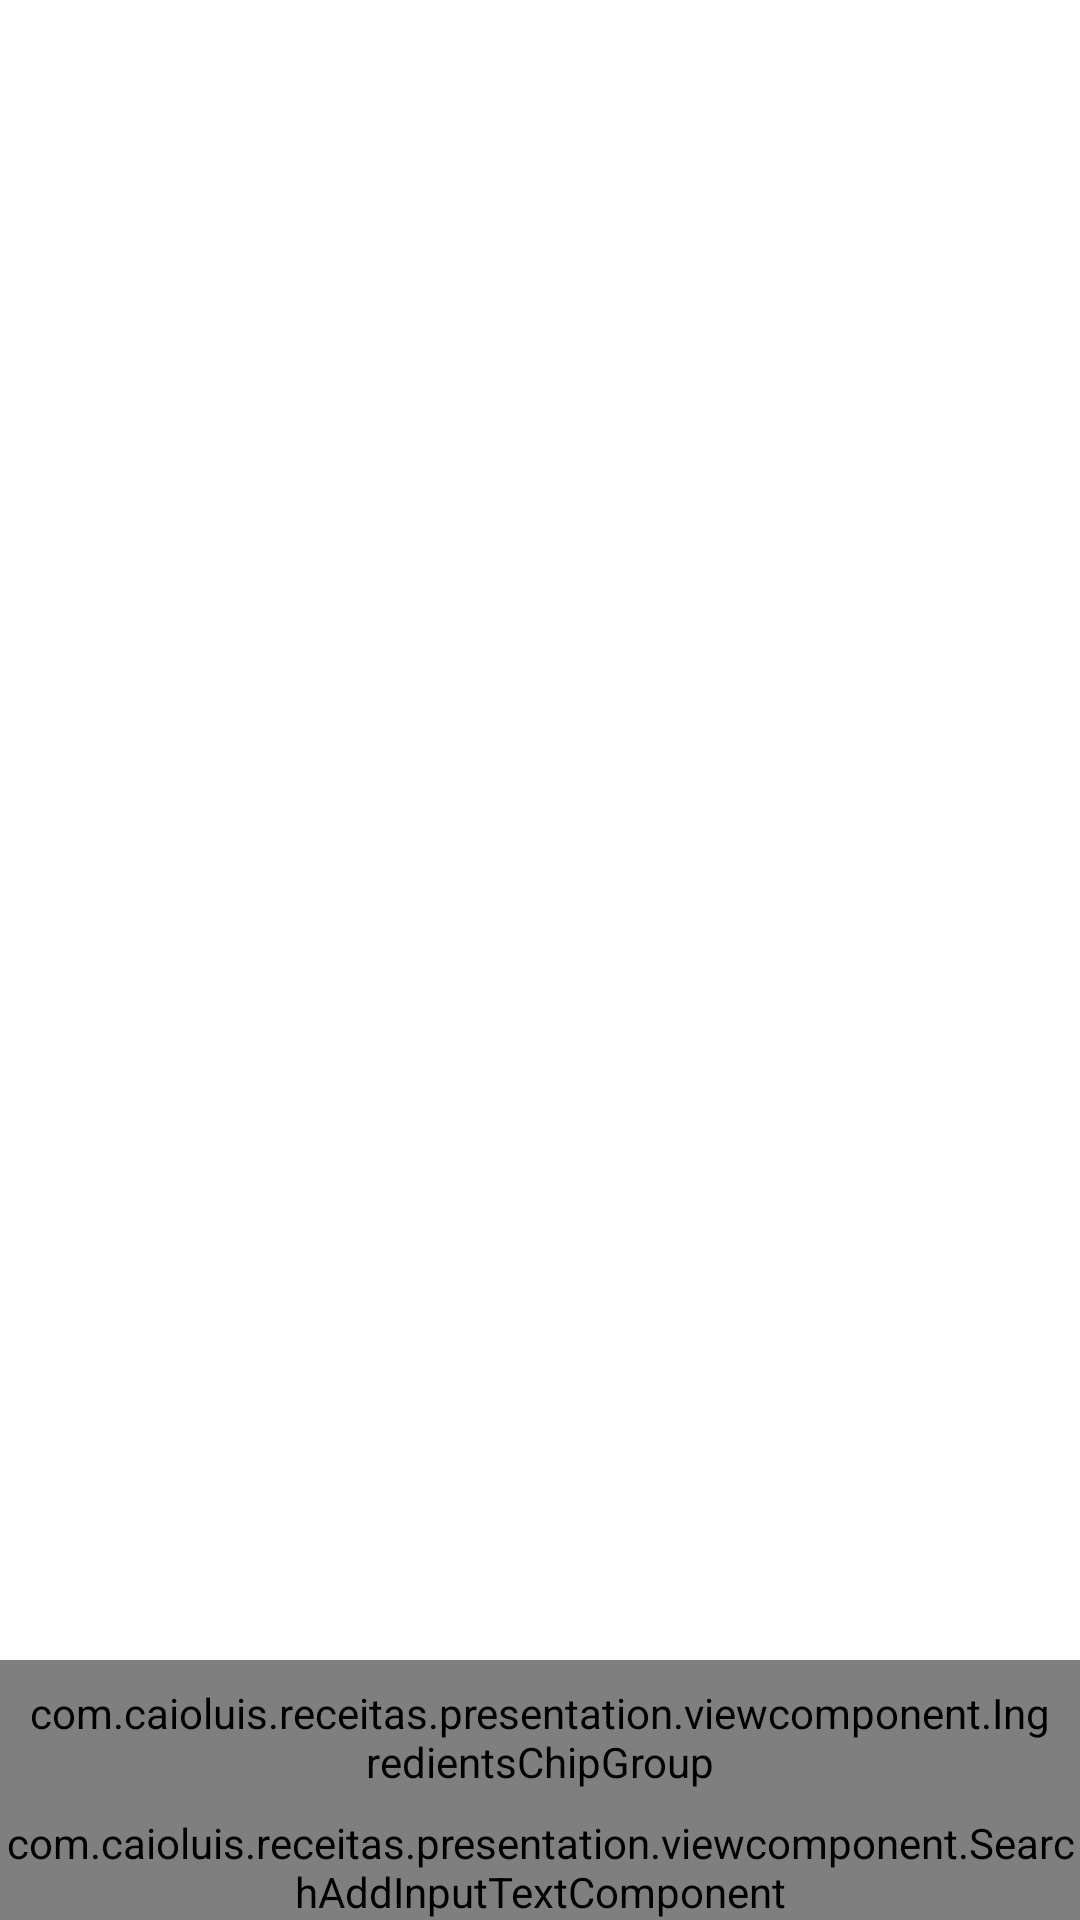

Android layout source for this screen:
<!-- AndroidManifest.xml: application theme Theme.Receitas -->
<!-- res/layout/activity_recipes.xml -->
<?xml version="1.0" encoding="utf-8"?>
<androidx.constraintlayout.widget.ConstraintLayout xmlns:android="http://schemas.android.com/apk/res/android"
    xmlns:app="http://schemas.android.com/apk/res-auto"
    xmlns:tools="http://schemas.android.com/tools"
    android:layout_width="match_parent"
    android:layout_height="match_parent">

    <com.example.receitas.presentation.viewcomponent.SearchAddInputTextComponent
        android:id="@+id/search_ingredient_layout"
        android:layout_width="match_parent"
        android:layout_height="wrap_content"
        app:layout_constraintBottom_toBottomOf="parent"
        app:layout_constraintEnd_toEndOf="parent"
        app:layout_constraintStart_toStartOf="parent" />

    <com.example.receitas.presentation.viewcomponent.IngredientsChipGroup
        android:id="@+id/ingredients_chip_group"
        android:layout_width="match_parent"
        android:layout_height="wrap_content"
        android:padding="8dp"
        android:visibility="visible"
        app:itemSpacing="4dp"
        app:layout_constraintBottom_toTopOf="@id/search_ingredient_layout"
        app:layout_constraintEnd_toEndOf="parent"
        app:layout_constraintStart_toStartOf="parent" />

    <androidx.recyclerview.widget.RecyclerView
        android:id="@+id/recipes_list"
        android:layout_width="match_parent"
        android:layout_height="0dp"
        app:layoutManager="androidx.recyclerview.widget.LinearLayoutManager"
        app:layout_constraintBottom_toTopOf="@id/ingredients_chip_group"
        app:layout_constraintEnd_toEndOf="parent"
        app:layout_constraintStart_toStartOf="parent"
        app:layout_constraintTop_toTopOf="parent"
        tools:listitem="@layout/recipe_list_item" />

    <include
        android:id="@+id/loading_screen"
        layout="@layout/screen_blocker_progress_bar"
        android:visibility="gone"
        app:layout_constraintBottom_toBottomOf="parent"
        app:layout_constraintEnd_toEndOf="parent"
        app:layout_constraintStart_toStartOf="parent"
        app:layout_constraintTop_toTopOf="parent"
        tools:visibility="gone" />

</androidx.constraintlayout.widget.ConstraintLayout>
<!-- res/layout/recipe_list_item.xml (included above) -->
<?xml version="1.0" encoding="utf-8"?>
<com.google.android.material.card.MaterialCardView xmlns:android="http://schemas.android.com/apk/res/android"
    xmlns:app="http://schemas.android.com/apk/res-auto"
    xmlns:tools="http://schemas.android.com/tools"
    android:layout_width="match_parent"
    android:layout_height="wrap_content"
    android:clickable="true"
    android:padding="8dp"
    android:focusable="true"
    app:cardCornerRadius="6dp"
    app:cardElevation="6dp">

    <TextView
        android:id="@+id/recipe_title"
        android:layout_width="match_parent"
        android:layout_height="wrap_content"
        android:gravity="center"
        android:padding="10dp"
        android:textSize="20sp"
        android:textStyle="bold"
        tools:text="Nome da receita" />
</com.google.android.material.card.MaterialCardView>
<!-- res/layout/screen_blocker_progress_bar.xml (included above) -->
<?xml version="1.0" encoding="utf-8"?>
<LinearLayout xmlns:android="http://schemas.android.com/apk/res/android"
    android:layout_width="match_parent"
    android:layout_height="match_parent"
    android:backgroundTint="#FFFFFF"
    android:clickable="false"
    android:gravity="center"
    android:orientation="vertical">

    <ProgressBar
        android:layout_width="wrap_content"
        android:layout_height="wrap_content"
        android:layout_gravity="center" />

</LinearLayout>
<!-- resources referenced by this layout -->
<resources>
  <style name="Theme.Receitas" parent="Theme.MaterialComponents.DayNight.DarkActionBar">
          
          <item name="colorPrimary">@color/purple_500</item>
          <item name="colorPrimaryVariant">@color/purple_700</item>
          <item name="colorOnPrimary">@color/white</item>
          
          <item name="colorSecondary">@color/teal_200</item>
          <item name="colorSecondaryVariant">@color/teal_700</item>
          <item name="colorOnSecondary">@color/black</item>
          
          <item name="android:statusBarColor" tools:targetApi="l">?attr/colorPrimaryVariant</item>
          
      </style>
  <color name="purple_500">#FF6200EE</color>
  <color name="purple_700">#FF3700B3</color>
  <color name="white">#FFFFFFFF</color>
  <color name="teal_200">#FF03DAC5</color>
  <color name="teal_700">#FF018786</color>
  <color name="black">#FF000000</color>
</resources>
